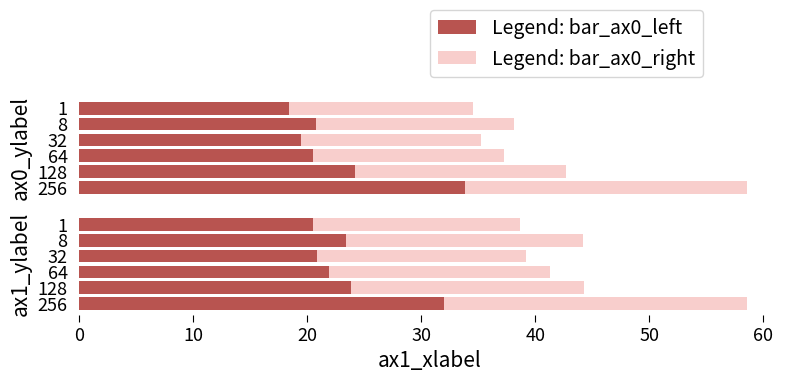

Write the Python code that produced this figure. (Note: this script raises an exception after producing the figure.)
import numpy as np
import matplotlib
import matplotlib.pyplot as plt
from matplotlib.ticker import FuncFormatter

def reverse(in_list):
    return list(reversed(in_list))

if __name__ == "__main__":

    label = ["1", "8", "32", "64", "128", "256"]

    data_bar0_left = [9.925, 11.192, 10.467, 11.057, 13.014, 18.256]
    data_bar0_right = [8.699, 9.368, 8.542, 9.019, 10.004, 13.305]

    data_bar1_left = [20.488,  23.375, 20.799, 21.854, 23.816, 31.988]
    data_bar1_right = [18.164, 20.849, 18.374, 19.404, 20.430, 26.555]

    fig, (ax0, ax1) = plt.subplots(2, 1, figsize=(8, 4))

    color_bar_left = '#B85450'
    color_bar_right = '#F8CECC'

    bar_ax0_left = ax0.barh(reverse(label), reverse(data_bar0_left), color=color_bar_left)
    bar_ax0_right = ax0.barh(reverse(label), reverse(data_bar0_right), 
        left=reverse(data_bar0_left), color=color_bar_right)

    bar_ax1_left = ax1.barh(reverse(label), reverse(data_bar1_left), color=color_bar_left)
    bar_ax1_right = ax1.barh(reverse(label), reverse(data_bar1_right), 
        left=reverse(data_bar1_left), color=color_bar_right)

    label_font = 15
    tick_font = 13
    legend_font = 14

    ax0.legend([bar_ax0_left, bar_ax0_right] , ["Legend: bar_ax0_left", "Legend: bar_ax0_right"], 
        loc=(0.5, 1.2), fontsize=legend_font)

    # remove frame
    for spine in ax0.spines.values():
        spine.set_visible(False)

    ax0.get_xaxis().set_visible(False)
    ax0.set_yticks(label)
    ax0.tick_params(length=5, top=False, bottom=True, left=False, right=False, 
        labelleft=True, labelbottom=False, labelsize=tick_font)
    ax0.set_ylabel('ax0_ylabel', fontsize=label_font)

    # remove frame
    for spine in ax1.spines.values():
        spine.set_visible(False)
    ax1.set_ylabel('ax1_ylabel', fontsize=label_font)
    ax1.set_xlabel('ax1_xlabel', fontsize=label_font)
    ax1.tick_params(length=5, top=False, bottom=True, left=False, right=False, 
        labelleft=True, labelbottom=True, labelsize=tick_font)

    plt.rcParams.update({'figure.autolayout': True})

    plt.savefig('../images/bar_horizontal.png', transparent=False, dpi=200, bbox_inches="tight")
    plt.show()
